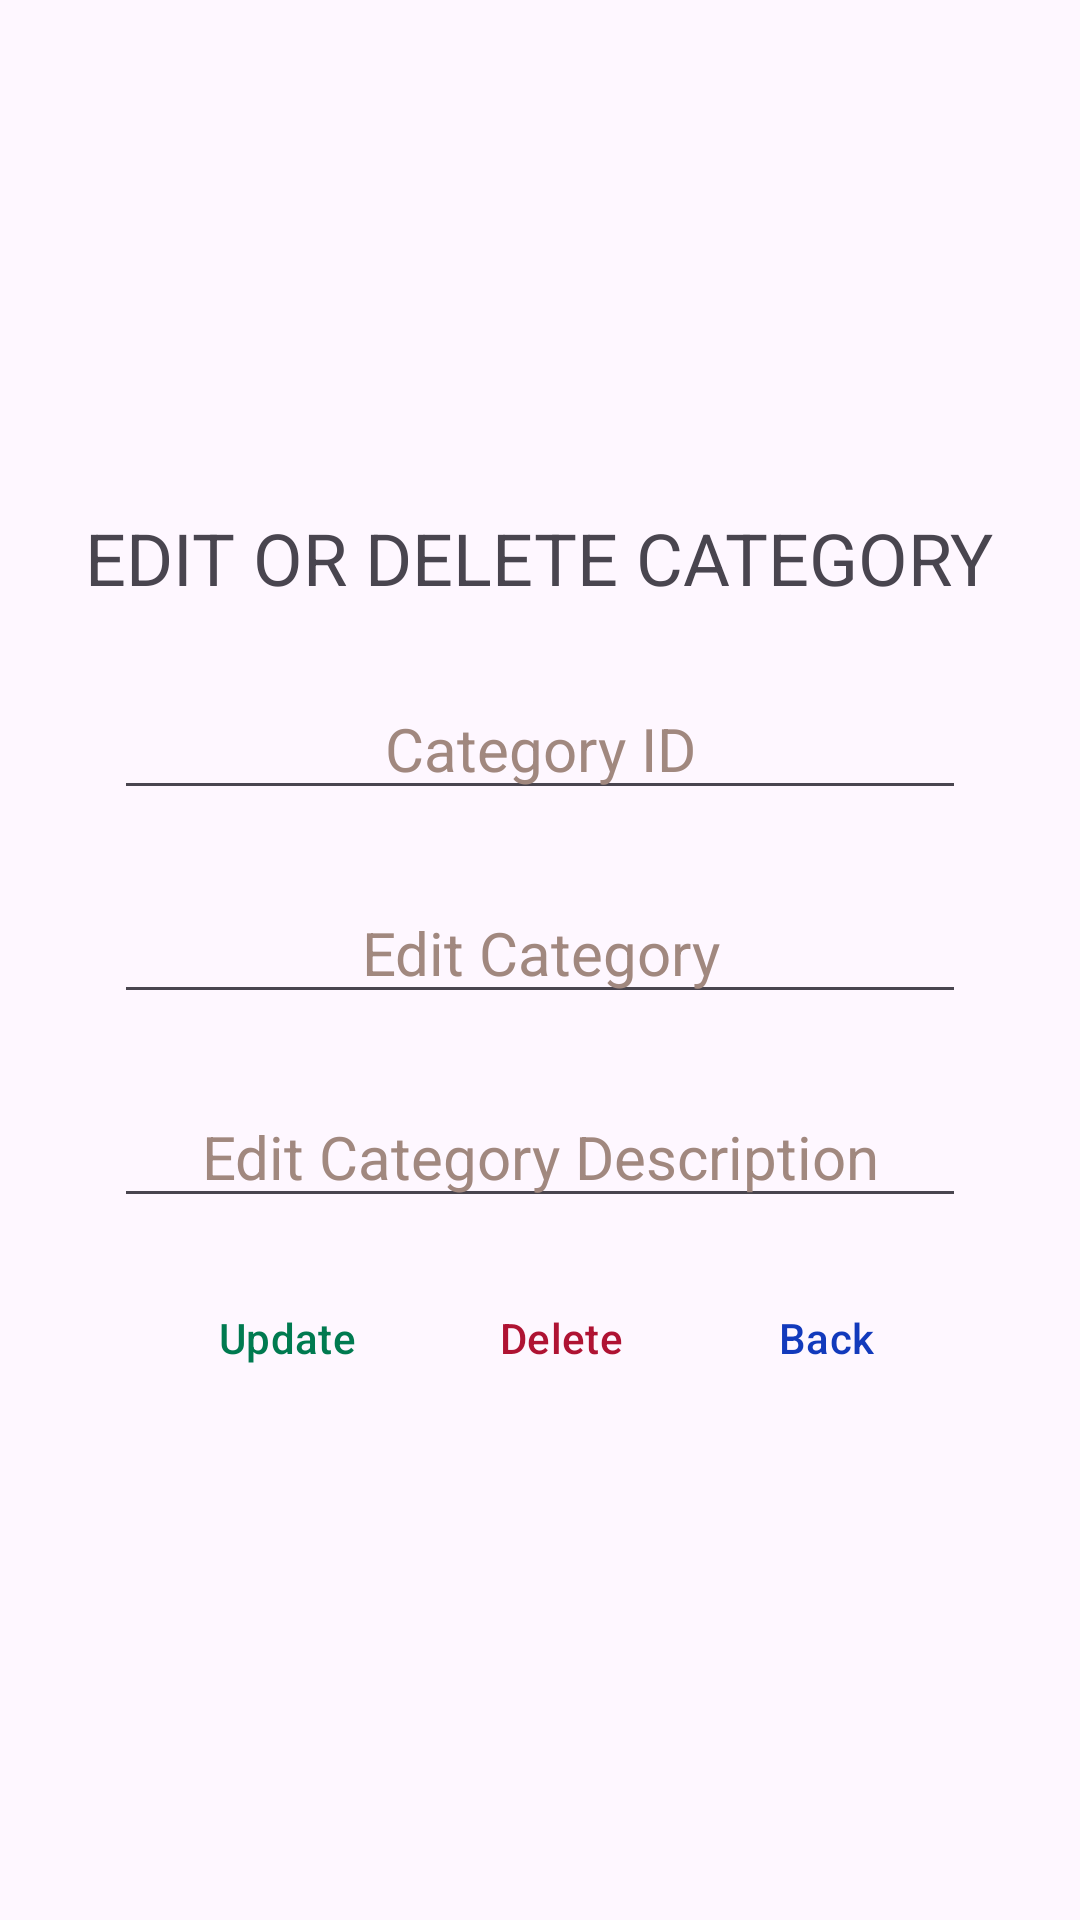

The Android layout XML behind this screen, and the referenced resources:
<!-- AndroidManifest.xml: application theme Theme.PointOfSales -->
<!-- res/layout/activity_edit_delete_category.xml -->
<?xml version="1.0" encoding="utf-8"?>
<LinearLayout xmlns:android="http://schemas.android.com/apk/res/android"
    xmlns:app="http://schemas.android.com/apk/res-auto"
    xmlns:tools="http://schemas.android.com/tools"
    android:layout_width="match_parent"
    android:layout_height="match_parent"
    tools:context=".EditDeleteCategory"
    android:orientation="vertical"
    android:gravity="center">


    <TextView
        android:layout_width="wrap_content"
        android:layout_height="wrap_content"
        android:text="@string/edit_or_delete_category"
        android:textSize="24sp">

    </TextView>

    <LinearLayout
        android:layout_width="wrap_content"
        android:layout_height="wrap_content"
        android:orientation="horizontal">

        <EditText
            android:id="@+id/categoryID"
            android:layout_width="0dp"
            android:layout_height="wrap_content"
            android:layout_marginTop="24dp"
            android:layout_weight="5"
            android:height="48sp"
            android:autofillHints=""
            android:editable="false"
            android:ems="12"
            android:hint="@string/category_id"
            android:inputType="text"
            android:textAlignment="center"
            android:textColorHint="@color/editTextHintColor"
            android:textSize="20sp" />

    </LinearLayout>


    <LinearLayout
        android:layout_width="wrap_content"
        android:layout_height="wrap_content"
        android:orientation="horizontal">

        <EditText
            android:id="@+id/editCategory"
            android:layout_width="0dp"
            android:layout_height="wrap_content"
            android:layout_marginTop="24dp"
            android:layout_weight="5"
            android:height="48sp"
            android:ems="12"
            android:hint="@string/edit_category"
            android:inputType="text"
            android:textAlignment="center"
            android:textColorHint="@color/editTextHintColor"
            android:textSize="20sp"
            android:autofillHints="" />

    </LinearLayout>

    <LinearLayout
        android:layout_width="wrap_content"
        android:layout_height="wrap_content"
        android:orientation="horizontal">

        <EditText
            android:id="@+id/editCategoryDescription"
            android:layout_width="0dp"
            android:layout_height="wrap_content"
            android:layout_marginTop="24dp"
            android:layout_weight="5"
            android:height="48sp"
            android:ems="12"
            android:hint="@string/edit_category_description"
            android:inputType="text"
            android:textAlignment="center"
            android:textColorHint="#A1887F"
            android:textSize="20sp"
            android:autofillHints="" />
    </LinearLayout>


    <LinearLayout
        android:layout_width="wrap_content"
        android:layout_height="wrap_content"
        android:orientation="horizontal">

        <Button
            android:id="@+id/updateCategoryButton"
            style="?android:attr/buttonBarButtonStyle"
            android:layout_width="wrap_content"
            android:layout_height="wrap_content"
            android:layout_marginTop="16dp"
            android:text="Update"
            android:textColor="@color/dark_aqua"
            android:shadowColor="@color/black"/>

        <Button
            android:id="@+id/deleteCategoryButton"
            style="?android:attr/buttonBarButtonStyle"
            android:layout_width="wrap_content"
            android:layout_height="wrap_content"
            android:layout_marginStart="24dp"
            android:layout_marginTop="16dp"
            android:text="@string/delete"
            android:textColor="@color/dark_crimson"
            android:shadowColor="@color/black"/>

        <Button
            android:id="@+id/toViewCatButton"
            style="?android:attr/buttonBarButtonStyle"
            android:layout_width="wrap_content"
            android:layout_height="wrap_content"
            android:layout_marginStart="24dp"
            android:layout_marginTop="16dp"
            android:text="@string/back"
            android:textColor="@color/normal_blue"
            android:shadowColor="@color/dark_aqua"/>


    </LinearLayout>

</LinearLayout>
<!-- resources referenced by this layout -->
<resources>
  <color name="black">#FF000000</color>
  <color name="dark_aqua">#007A50</color>
  <color name="dark_crimson">#AF1333</color>
  <color name="editTextHintColor">#A1887F</color>
  <color name="normal_blue">#123ABC</color>
  <string name="back">Back</string>
  <string name="category_id">Category ID</string>
  <string name="delete">Delete</string>
  <string name="edit_category">Edit Category</string>
  <string name="edit_category_description">Edit Category Description</string>
  <string name="edit_or_delete_category">EDIT OR DELETE CATEGORY</string>
  <style name="Theme.PointOfSales" parent="Base.Theme.PointOfSales" />
  <style name="Base.Theme.PointOfSales" parent="Theme.Material3.DayNight.NoActionBar">
          
          
          <item name="colorPrimary">@color/jade_green</item>
          <item name="android:windowContentTransitions">true</item>
      </style>
  <color name="jade_green">#00A86B</color>
</resources>
